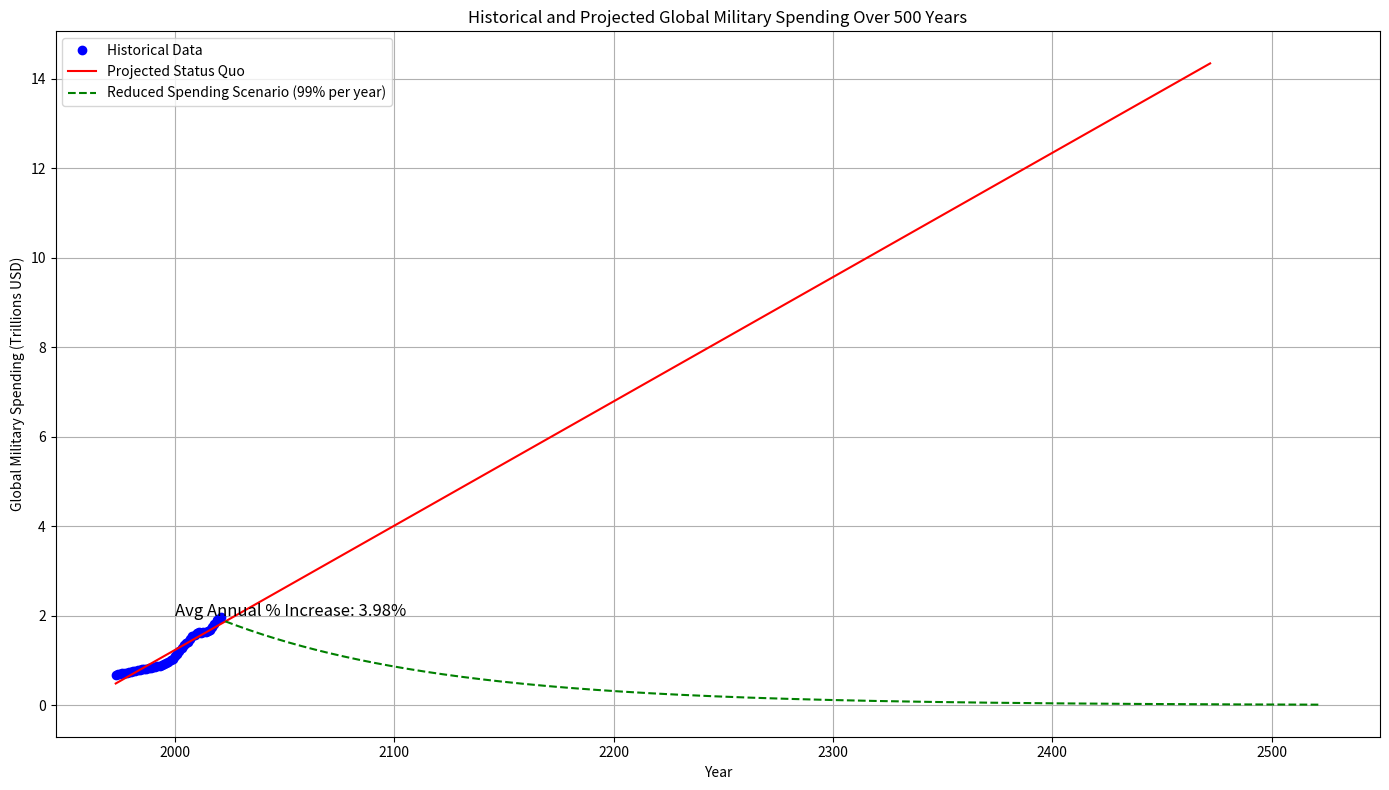

The script that saved this image:
import numpy as np
import matplotlib.pyplot as plt
from scipy.optimize import curve_fit

# Provided data
years_provided = np.arange(1973, 2022)
spending_provided = np.array([
    0.68, 0.69, 0.70, 0.71, 0.72, 0.73, 0.74, 0.75, 0.76, 0.77,
    0.78, 0.79, 0.80, 0.81, 0.82, 0.83, 0.84, 0.85, 0.86, 0.87,
    0.88, 0.90, 0.92, 0.94, 0.96, 1.00, 1.03, 1.09, 1.14, 1.21,
    1.28, 1.34, 1.39, 1.42, 1.47, 1.54, 1.57, 1.62, 1.63, 1.62,
    1.63, 1.64, 1.66, 1.69, 1.74, 1.82, 1.91, 1.92, 1.98
])

# Calculate the average annual percentage increase
total_years = years_provided[-1] - years_provided[0]
percentage_increase = ((spending_provided[-1] / spending_provided[0]) - 1) * 100
average_annual_percentage_increase = percentage_increase / total_years

# Fitting a simple linear regression model to the provided data
def linear_model(x, a, b):
    return a * x + b

params, _ = curve_fit(linear_model, years_provided, spending_provided)

# Projecting over 500 years
years_projected = np.arange(1973, 1973 + 500)
spending_projected = linear_model(years_projected, *params)

# Calculate the spending for 2023 using the linear model
spending_2023 = linear_model(2023, *params)

# Calculate reduced spending for each year, starting from 2023's spending
reduced_spending = [spending_2023]
for year in range(1, 500):
    reduced_spending.append(reduced_spending[-1] * 0.99)  # Reduce to 99% of the previous year

# Adjust the years_projected for the reduced spending to start at 2023
years_reduced_spending = np.arange(2023, 2023 + 500)

# Plotting
plt.figure(figsize=(14, 8))
plt.plot(years_provided, spending_provided, 'bo', label='Historical Data')
plt.plot(years_projected, spending_projected, 'r-', label='Projected Status Quo')
plt.plot(years_reduced_spending, reduced_spending, 'g--', label='Reduced Spending Scenario (99% per year)')

plt.xlabel('Year')
plt.ylabel('Global Military Spending (Trillions USD)')
plt.title('Historical and Projected Global Military Spending Over 500 Years')

# Display the average annual percentage increase on the chart
plt.text(2000, 2, f'Avg Annual % Increase: {average_annual_percentage_increase:.2f}%', fontsize=12)

plt.legend()
plt.grid(True)
plt.tight_layout()
plt.show()